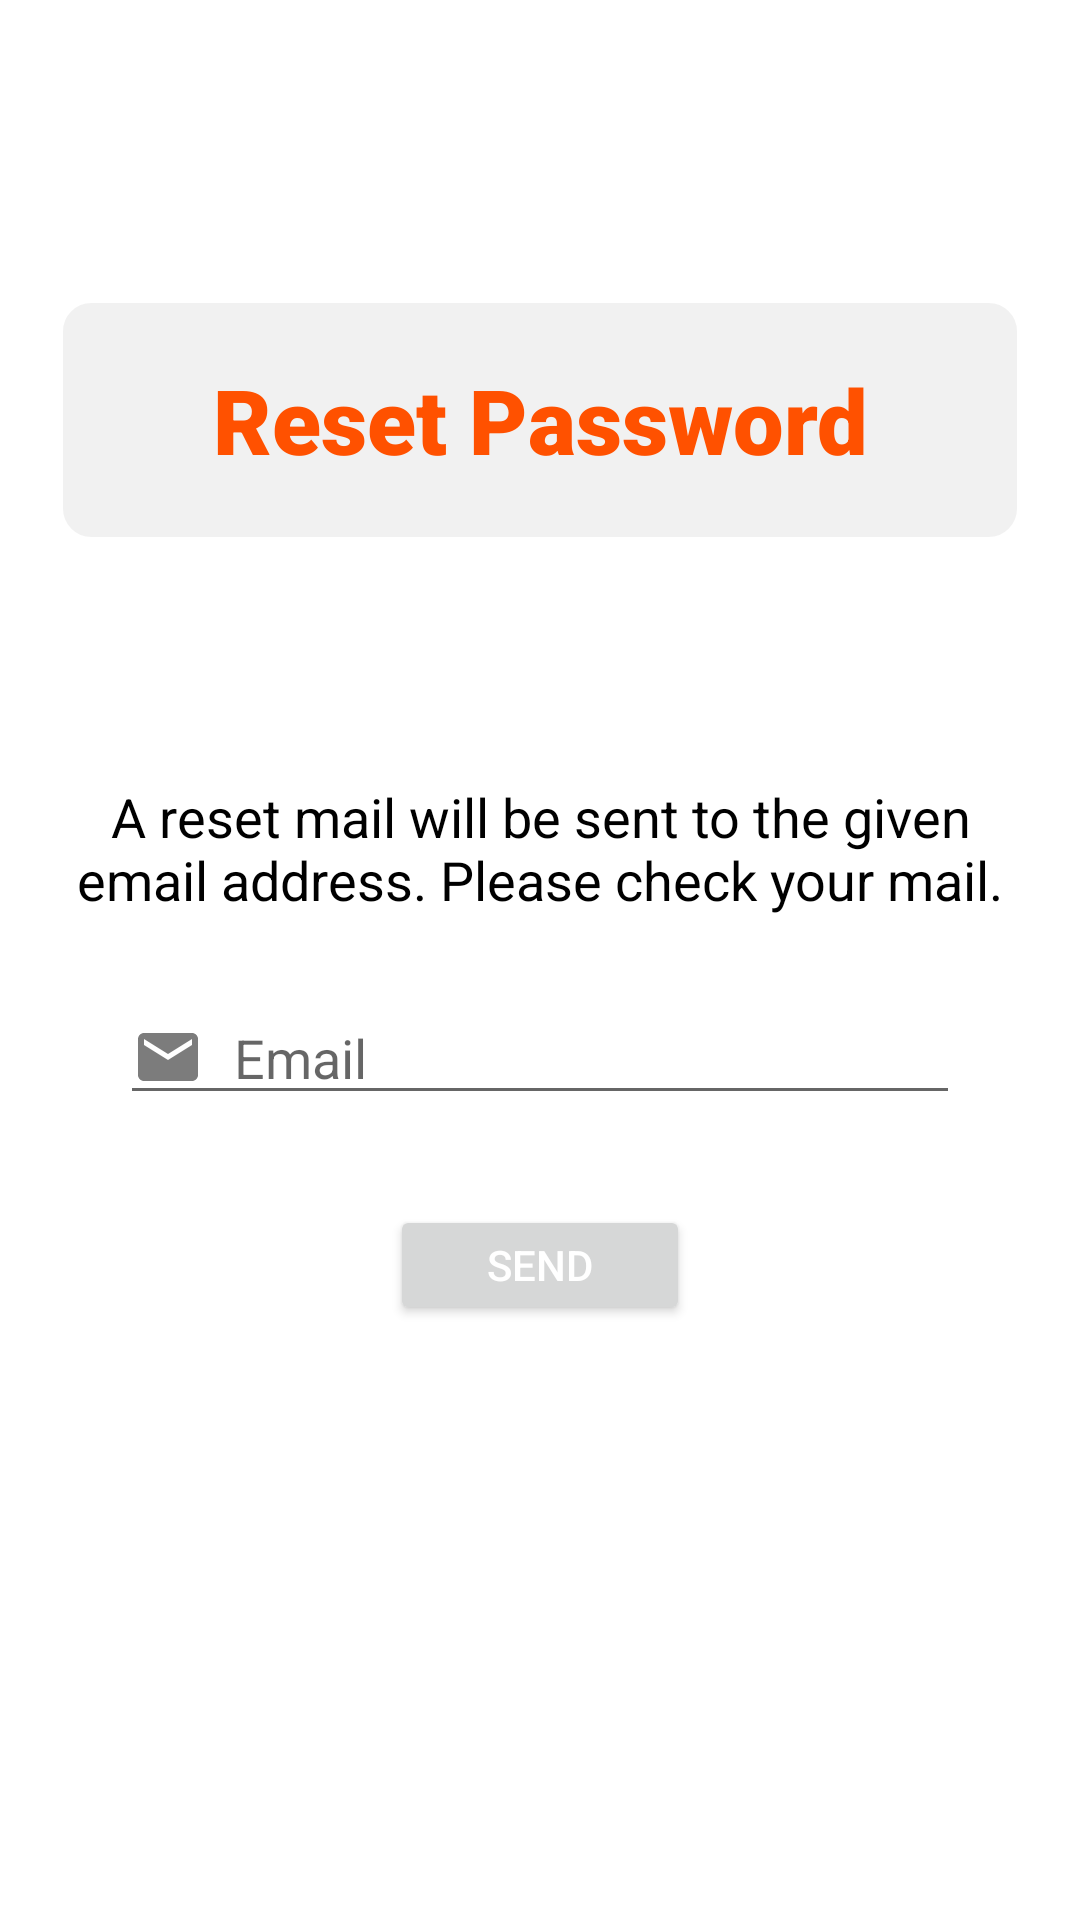

Android layout source for this screen:
<!-- AndroidManifest.xml: application theme Theme.Techst -->
<!-- res/layout/activity_forgotpassword.xml -->
<?xml version="1.0" encoding="utf-8"?>
<RelativeLayout xmlns:android="http://schemas.android.com/apk/res/android"
    xmlns:app="http://schemas.android.com/apk/res-auto"
    xmlns:tools="http://schemas.android.com/tools"
    android:layout_width="match_parent"
    android:layout_height="match_parent"
    tools:context=".forgotpassword_activity">

    <TextView
        android:id="@+id/password_reset_banner"
        android:layout_width="match_parent"
        android:layout_height="80dp"
        android:layout_alignParentTop="true"
        android:layout_marginTop="100dp"
        android:layout_marginHorizontal="20dp"
        android:background="@drawable/rounded_corner"
        android:fontFamily="sans-serif-black"
        android:gravity="center"
        android:text="Reset Password"
        android:textAlignment="center"
        android:textColor="#FF5100"
        android:textSize="30dp"
        android:textStyle="bold" />

    <LinearLayout
        android:id="@+id/mail_reset_layout"
        android:layout_width="match_parent"
        android:layout_height="wrap_content"
        android:layout_below="@+id/password_reset_banner"
        android:layout_marginTop="80dp"
        android:orientation="vertical"
        android:weightSum="100">

        <TextView
            android:layout_width="match_parent"
            android:layout_height="wrap_content"
            android:text="A reset mail will be sent to the given email address. Please check your mail."
            android:textAlignment="center"
            android:layout_gravity="center"
            android:layout_weight="50"
            android:layout_marginHorizontal="20dp"
            android:layout_marginBottom="25dp"
            android:textColor="@color/black"
            android:textSize="18dp"/>

        <EditText
            android:id="@+id/forgotpassword_mail"
            android:layout_width="match_parent"
            android:layout_height="wrap_content"
            android:layout_marginHorizontal="40dp"
            android:drawableLeft="@drawable/ic_baseline_email_24"
            android:drawablePadding="10dp"
            android:hint="Email"
            android:inputType="textEmailAddress"
            android:textColor="@color/black"
            android:layout_weight="50"/>
    </LinearLayout>


    <Button
        android:id="@+id/forgotpassword_send_button"
        android:layout_width="match_parent"
        android:layout_height="40dp"
        android:layout_below="@+id/mail_reset_layout"
        android:layout_marginTop="30dp"
        android:layout_marginHorizontal="130dp"
        android:text="SEND"/>

    <ProgressBar
        android:id="@+id/forgotpassword_progressbar"
        style="@android:style/Widget.DeviceDefault.Light.ProgressBar.Large"
        android:layout_width="wrap_content"
        android:layout_height="wrap_content"
        android:layout_centerInParent="true"
        android:visibility="gone"
        android:indeterminateDrawable="@drawable/progress_style"/>


</RelativeLayout>
<!-- resources referenced by this layout -->
<resources>
  <!-- drawable ic_baseline_email_24 (drawable) -->
  <vector android:alpha="0.86" android:height="24dp"
      android:tint="?attr/colorControlNormal" android:viewportHeight="24"
      android:viewportWidth="24" android:width="24dp" xmlns:android="http://schemas.android.com/apk/res/android">
      <path android:fillColor="@android:color/white" android:pathData="M20,4L4,4c-1.1,0 -1.99,0.9 -1.99,2L2,18c0,1.1 0.9,2 2,2h16c1.1,0 2,-0.9 2,-2L22,6c0,-1.1 -0.9,-2 -2,-2zM20,8l-8,5 -8,-5L4,6l8,5 8,-5v2z"/>
  </vector>
  <!-- drawable progress_style (drawable) -->
  <?xml version="1.0" encoding="utf-8"?>
  <rotate
      xmlns:android="http://schemas.android.com/apk/res/android"
      android:fromDegrees="0"
      android:pivotX="50%"
      android:pivotY="50%"
      android:toDegrees="360">
  
      
      <shape
          android:innerRadiusRatio="3"
          android:shape="ring"
          android:thicknessRatio="8"
          android:useLevel="false">
  
          
          <size
              android:width="76dip"
              android:height="76dip" />
  
          
          <gradient
              android:angle="0"
              android:endColor="#00ffffff"
              android:startColor="#FF5100"
              android:type="sweep"
              android:useLevel="false" />
      </shape>
  
  </rotate>
  <!-- drawable rounded_corner (drawable) -->
  <?xml version="1.0" encoding="utf-8"?>
  <shape xmlns:android="http://schemas.android.com/apk/res/android" >
      <stroke
          android:width="1dp"
          android:color="@color/white" />
  
      <solid android:color="#F1F1F1" />
  
      <padding
          android:left="1dp"
          android:right="1dp"
          android:bottom="1dp"
          android:top="1dp" />
  
      <corners android:radius="10dp" />
  </shape>
  <style name="Theme.Techst" parent="Theme.MaterialComponents.Light.NoActionBar">
          
          <item name="colorPrimary">#B52400</item>
          <item name="colorPrimaryVariant">#FF5100</item>
          <item name="android:textColorPrimary">#ffffff</item>
          <item name="colorOnPrimary">@color/white</item>
          
          <item name="colorSecondary">#FF5100</item>
          <item name="colorSecondaryVariant">@color/teal_700</item>
          <item name="colorOnSecondary">#FF5100</item>
          
          <item name="android:statusBarColor" tools:targetApi="l">?attr/colorPrimaryVariant</item>
          
          <item name="android:statusBarColor" tools:ignore="DuplicateDefinition">@color/black</item>
      </style>
  <!-- not gathered from this repository: default colours our renderer supplied (Android Studio template values) -->
  <color name="teal_700">#FF018786</color>
  <color name="black">#FF000000</color>
  <color name="white">#FFFFFFFF</color>
</resources>
